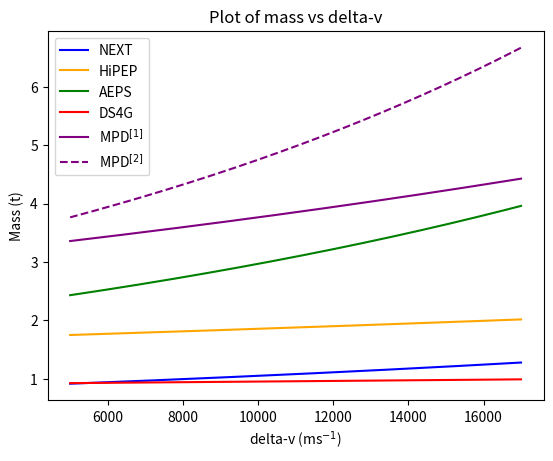
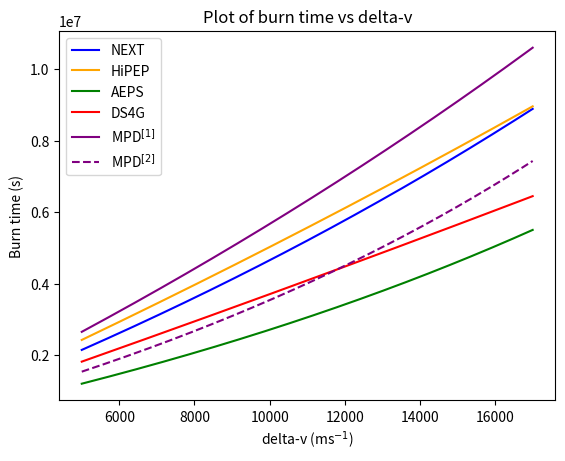

These charts were generated, in order, by the following Python code:
import numpy as np
import matplotlib.pyplot as plt
import warnings
warnings.filterwarnings("ignore")


### constants ###
pluto_mass = 1.309 * 10**22 #kg
pluto_radius = 1188300      #m
G = 6.67 * 10 **-11
g0 = 9.80665


### orbit equations ###
def vis_viva(M, r, a):
    return np.sqrt(G * M * (2 / r - 1 / a))

def vcirc(M, r):
    return np.sqrt(G * M / r)

def vescape(M, r):
    return np.sqrt(2 * G * M / r)

def ecc(ra, rb):
    return (ra-rb) / (ra+rb)

def semimajor(ra, rb):
    return (ra + rb) / 2


### spacecraft equations ###
def massfrac(dv, isp):
    return np.exp(dv / (g0 * isp)) #returns total mass / (total mass - fuel)

def massrate(F, isp):
    return F / (g0 * isp * 1000) #tons / s

def fuelmass(dv, isp, w):
    ratio = massfrac(dv, isp)
    return ((ratio - 1) / (1 + (1 - ratio) * drymass_fraction)) * w

def craftmass(dv, isp, w):
    return w + drymass_fraction * fuelmass(dv, isp, w)

def totalmass(dv, isp, w):
    ratio = massfrac(dv, isp)
    return ((drymass_fraction + 1) * (ratio - 1) / (1 + (1 - ratio) * drymass_fraction) + 1) * w

def nucweight(PWe, factor=1):
    return (25.63 + PWe) / (0.0293 * 1000 * factor)

def plot(x, y):
    plt.plot(x, y, label=label[i], linestyle=lstyle[i], color = color[i])

def limitfx(valx, valy, lim = np.inf, limb = -np.inf):
    condition = np.where((valy > lim) | (valy < limb))[0]
    if len(condition) > 0:
        return valx[:condition[0]], valy[:condition[0]]
    else:
        return valx, valy
    
#current values for MPD assume a 200kW reactor
#VASMR can go from 1000 - 10000 s isp, but thrust level is not listed for all values
#sc weight does not include tank drymass
#NTO --> NTO + Aerozine 50

sc_weight = 0.4 #+ nucweight(200)                                     #ton
drymass_fraction = 0.1                                               #10%
engines = np.array([8, 5, 4, 1, 1, 1])                               #nr of engines

### chemical -- nuclear -- ion -- mpd ###
#th_weight = [0.1, 0.25, 2.2, 0.05, 2.6, 2.6]                        #ton
#isp = [320, 470, 950, 4170, 5000, 1000]                             #s
#thrust = [44000, 66000, 80000, 0.25, 6, 30]                         #N
#label = ['AJ10', 'RL10', 'BNTR', 'NEXT', 'MPD$^{[1]}$', 'MPD$^{[2]}$'] 

### ion -- mpd ###
th_weight = [0.05, 0.25, 0.4, 0.5, 2.6, 2.6] * engines               #ton
isp = [4170, 9600, 2900, 20000, 5000, 2500]                          #s
thrust = [0.25, 0.7, 2.3, 2.5, 6, 11] * engines                      #N
power = [7, 40, 50, 250, 200, 200] * engines   
label = ['NEXT', 'HiPEP', 'AEPS', 'DS4G', 'MPD$^{[1]}$', 'MPD$^{[2]}$']
mass = th_weight + sc_weight# + nucweight(power, 2)

lstyle = ['-', '-', '-', '-', '-', '--']
color = ['blue', 'orange', 'green', 'red', 'purple', 'purple']

delta_v = np.arange(5000, 17000, 1)


### normal plot dv vs mass###
for i in range(len(isp)):
    y = totalmass(delta_v, isp[i], mass[i])
    plot(*limitfx(delta_v, y, 100))    
plt.legend()
plt.ylabel('Mass (t)')
plt.xlabel('delta-v (ms$^{-1}$)')
plt.title('Plot of mass vs delta-v')
plt.show()


### normal plot burn time vs deltav ###
for i in range(len(isp)):
    y = fuelmass(delta_v, isp[i], mass[i]) / massrate(thrust[i], isp[i])
    plot(*limitfx(delta_v, y, 10**8, 0))    
plt.legend()
plt.ylabel('Burn time (s)')
plt.xlabel('delta-v (ms$^{-1}$)')
plt.title('Plot of burn time vs delta-v')
plt.show() 
